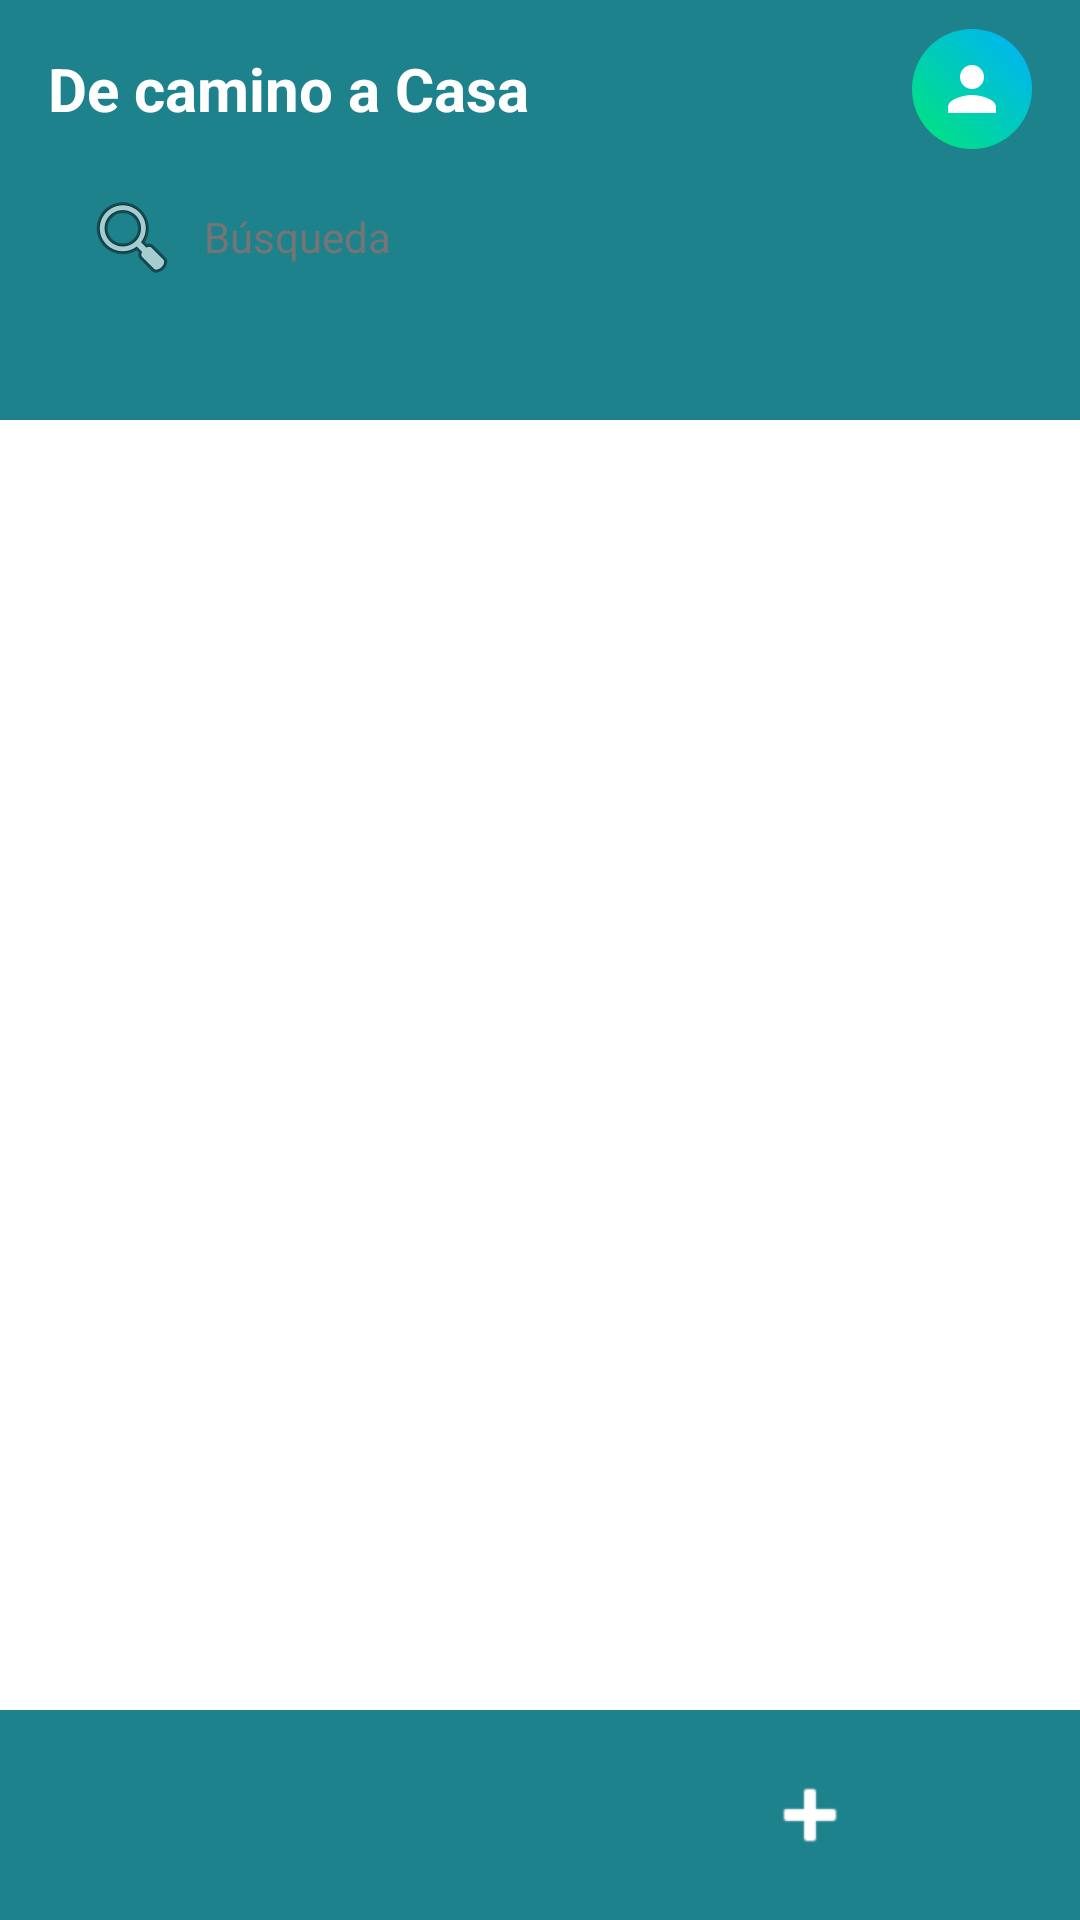

This screen was rendered from an Android layout file. Write that file and the resources it references.
<!-- AndroidManifest.xml: application theme Theme.DeCaminoACasa -->
<!-- res/layout/activity_pantalla_inicio.xml -->
<?xml version="1.0" encoding="utf-8"?>
<androidx.constraintlayout.widget.ConstraintLayout xmlns:android="http://schemas.android.com/apk/res/android"
    xmlns:app="http://schemas.android.com/apk/res-auto"
    xmlns:tools="http://schemas.android.com/tools"
    android:id="@+id/main"
    android:layout_width="match_parent"
    android:layout_height="match_parent"
    android:background="@color/white"
    tools:context=".Pantalla_inicio">


    <View
        android:id="@+id/header_background"
        android:layout_width="0dp"
        android:layout_height="140dp"
        android:background="@color/header_teal"
        app:layout_constraintEnd_toEndOf="parent"
        app:layout_constraintStart_toStartOf="parent"
        app:layout_constraintTop_toTopOf="parent" />

    <TextView
        android:id="@+id/tv_header_title"
        android:layout_width="wrap_content"
        android:layout_height="wrap_content"
        android:layout_marginStart="16dp"
        android:layout_marginTop="16dp"
        android:text="@string/app_name"
        android:textColor="@color/white"
        android:textSize="20sp"
        android:textStyle="bold"
        app:layout_constraintStart_toStartOf="parent"
        app:layout_constraintTop_toTopOf="@id/header_background" />

    <ImageView
        android:id="@+id/iv_profile"
        android:layout_width="40dp"
        android:layout_height="40dp"
        android:layout_marginEnd="16dp"
        android:background="@drawable/bg_circle_gradient"
        android:contentDescription="@string/profile_desc"
        android:padding="8dp"
        android:src="@drawable/ic_user_silhouette"
        app:layout_constraintBottom_toBottomOf="@id/tv_header_title"
        app:layout_constraintEnd_toEndOf="parent"
        app:layout_constraintTop_toTopOf="@id/tv_header_title" />

    <EditText
        android:id="@+id/et_search"
        android:layout_width="0dp"
        android:layout_height="48dp"
        android:layout_marginStart="16dp"
        android:layout_marginEnd="16dp"
        android:layout_marginTop="12dp"
        android:autofillHints="name"
        android:background="@drawable/bg_search"
        android:drawableStart="@android:drawable/ic_menu_search"
        android:drawablePadding="8dp"
        android:hint="@string/search_hint"
        android:imeOptions="actionSearch"
        android:inputType="text"
        android:paddingStart="12dp"
        android:paddingEnd="12dp"
        android:textColor="@color/black"
        android:textColorHint="#757575"
        android:textSize="14sp"
        app:layout_constraintEnd_toEndOf="parent"
        app:layout_constraintStart_toStartOf="parent"
        app:layout_constraintTop_toBottomOf="@id/tv_header_title" />

    
    <ScrollView
        android:layout_width="0dp"
        android:layout_height="0dp"
        android:layout_marginTop="8dp"
        android:layout_marginBottom="8dp"
        android:fillViewport="true"
        app:layout_constrainedHeight="true"
        app:layout_constraintBottom_toTopOf="@id/footer_bar"
        app:layout_constraintEnd_toEndOf="parent"
        app:layout_constraintStart_toStartOf="parent"
        app:layout_constraintTop_toBottomOf="@id/et_search">

        <LinearLayout
            android:id="@+id/container_pets"
            android:layout_width="match_parent"
            android:layout_height="wrap_content"
            android:orientation="vertical"
            android:padding="16dp" />
    </ScrollView>


    <LinearLayout
        android:id="@+id/footer_bar"
        android:layout_width="0dp"
        android:layout_height="70dp"
        android:background="@color/header_teal"
        android:orientation="horizontal"
        android:gravity="center"
        app:layout_constraintBottom_toBottomOf="parent"
        app:layout_constraintEnd_toEndOf="parent"
        app:layout_constraintStart_toStartOf="parent">

        <ImageButton
            android:id="@+id/btn_footer_home"
            android:layout_width="0dp"
            android:layout_height="match_parent"
            android:layout_weight="1"
            android:background="?attr/selectableItemBackground"
            android:contentDescription="@string/desc_search_pet"
            android:src="@drawable/ic_search_house"
            app:tint="@color/white" />

        <ImageButton
            android:id="@+id/btn_footer_add"
            android:layout_width="0dp"
            android:layout_height="match_parent"
            android:layout_weight="1"
            android:background="?attr/selectableItemBackground"
            android:contentDescription="@string/desc_chat"
            android:src="@android:drawable/ic_input_add"
            app:tint="@color/white" />

    </LinearLayout>

</androidx.constraintlayout.widget.ConstraintLayout>
<!-- resources referenced by this layout -->
<resources>
  <color name="black">#FF000000</color>
  <color name="header_teal">#1E828C</color>
  <color name="white">#FFFFFFFF</color>
  <!-- drawable bg_circle_gradient (drawable) -->
  <?xml version="1.0" encoding="utf-8"?>
  <shape xmlns:android="http://schemas.android.com/apk/res/android"
      android:shape="oval">
      <gradient
          android:angle="45"
          android:startColor="#00E676"
          android:endColor="#00B0FF"
          android:type="linear" />
  </shape>
  <!-- drawable ic_user_silhouette (drawable) -->
  <vector xmlns:android="http://schemas.android.com/apk/res/android"
      android:width="24dp"
      android:height="24dp"
      android:viewportWidth="24"
      android:viewportHeight="24">
    <path
        android:fillColor="#FFFFFFFF"
        android:pathData="M12,12c2.21,0 4-1.79 4-4s-1.79-4 -4-4 -4,1.79 -4,4 1.79,4 4,4zM12,14c-2.67,0 -8,1.34 -8,4v2h16v-2c0,-2.66 -5.33,-4 -8,-4z"/>
  </vector>
  <string name="app_name">De camino a Casa</string>
  <string name="desc_chat">Chat</string>
  <string name="desc_search_pet">Buscar mascota</string>
  <string name="profile_desc">Perfil de usuario</string>
  <string name="search_hint">Búsqueda</string>
  <style name="Theme.DeCaminoACasa" parent="Base.Theme.DeCaminoACasa" />
  <style name="Base.Theme.DeCaminoACasa" parent="Theme.Material3.DayNight.NoActionBar">
          
          
      </style>
</resources>
